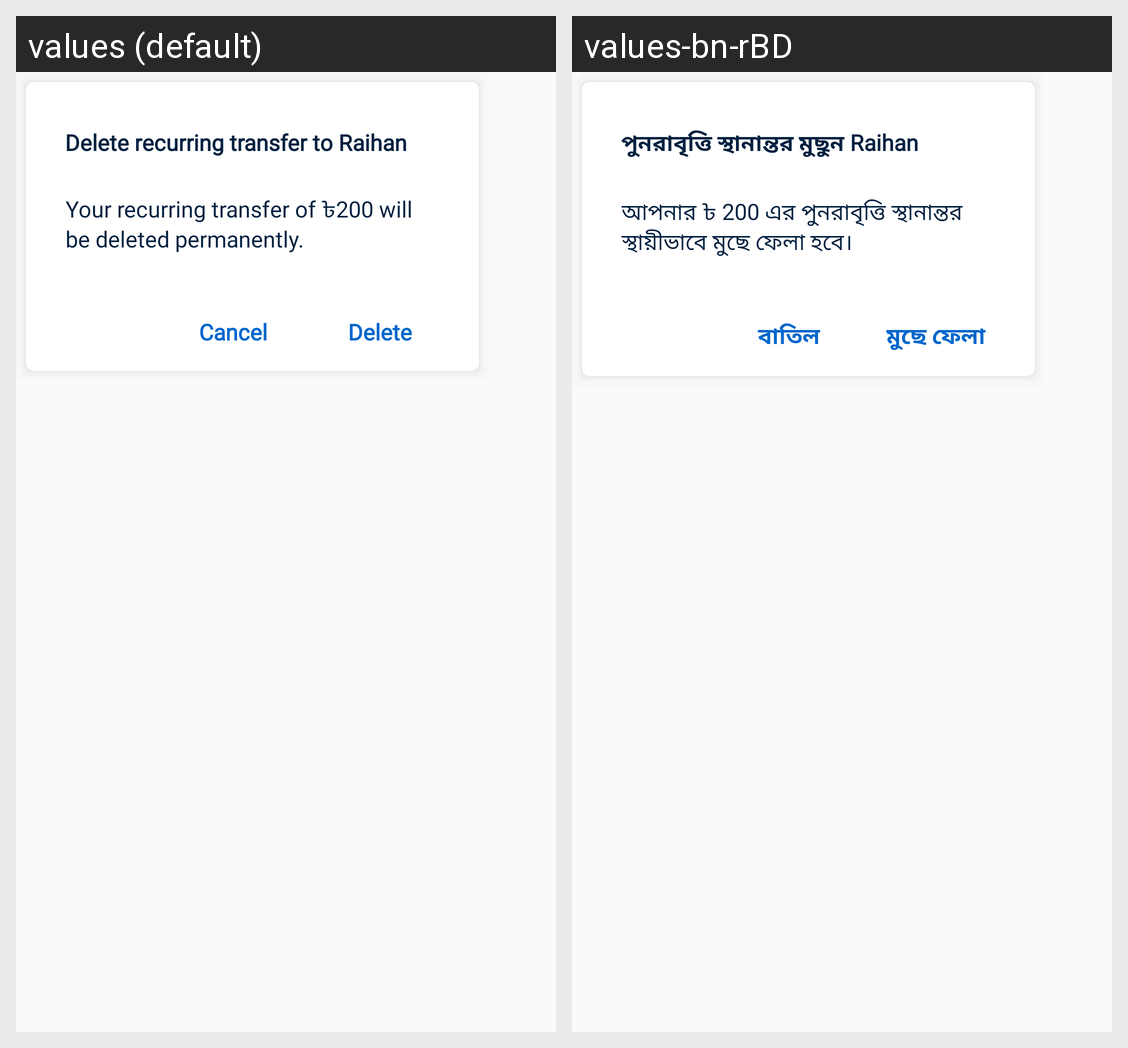

Here is an Android app screen in its default locale and in the app's own translations. Write out the translated-string differences for the strings that appear on this screen.
Android screen res/layout/schedule_delete_dialog.xml rendered under 2 locales, left to right: values (default), values-bn-rBD. Device: Nexus 5 (rendered at 1080×1920; each locale shown at half size, 540×960, under a caption strip naming it); theme FullScreen.
Strings drawn on this screen, with the default value and each locale's value (text and hints the layout hard-codes, and strings that could not be matched under every locale, appear in the picture but are not listed):

delete_recurring_transfer_to_raihan_ahmed
  values: Delete recurring transfer to Raihan Ahmed?
  values-bn-rBD: পুনরাবৃত্তি স্থানান্তর মুছুন Raihan Ahmed?

your_recurring_transfer_of_200_will_be_deleted_permanently
  values: Your recurring transfer of ৳200 will be deleted permanently.
  values-bn-rBD: আপনার ৳ 200 এর পুনরাবৃত্তি স্থানান্তর স্থায়ীভাবে মুছে ফেলা হবে।

cancel
  values: Cancel
  values-bn-rBD: বাতিল

delete
  values: Delete
  values-bn-rBD: মুছে ফেলা
